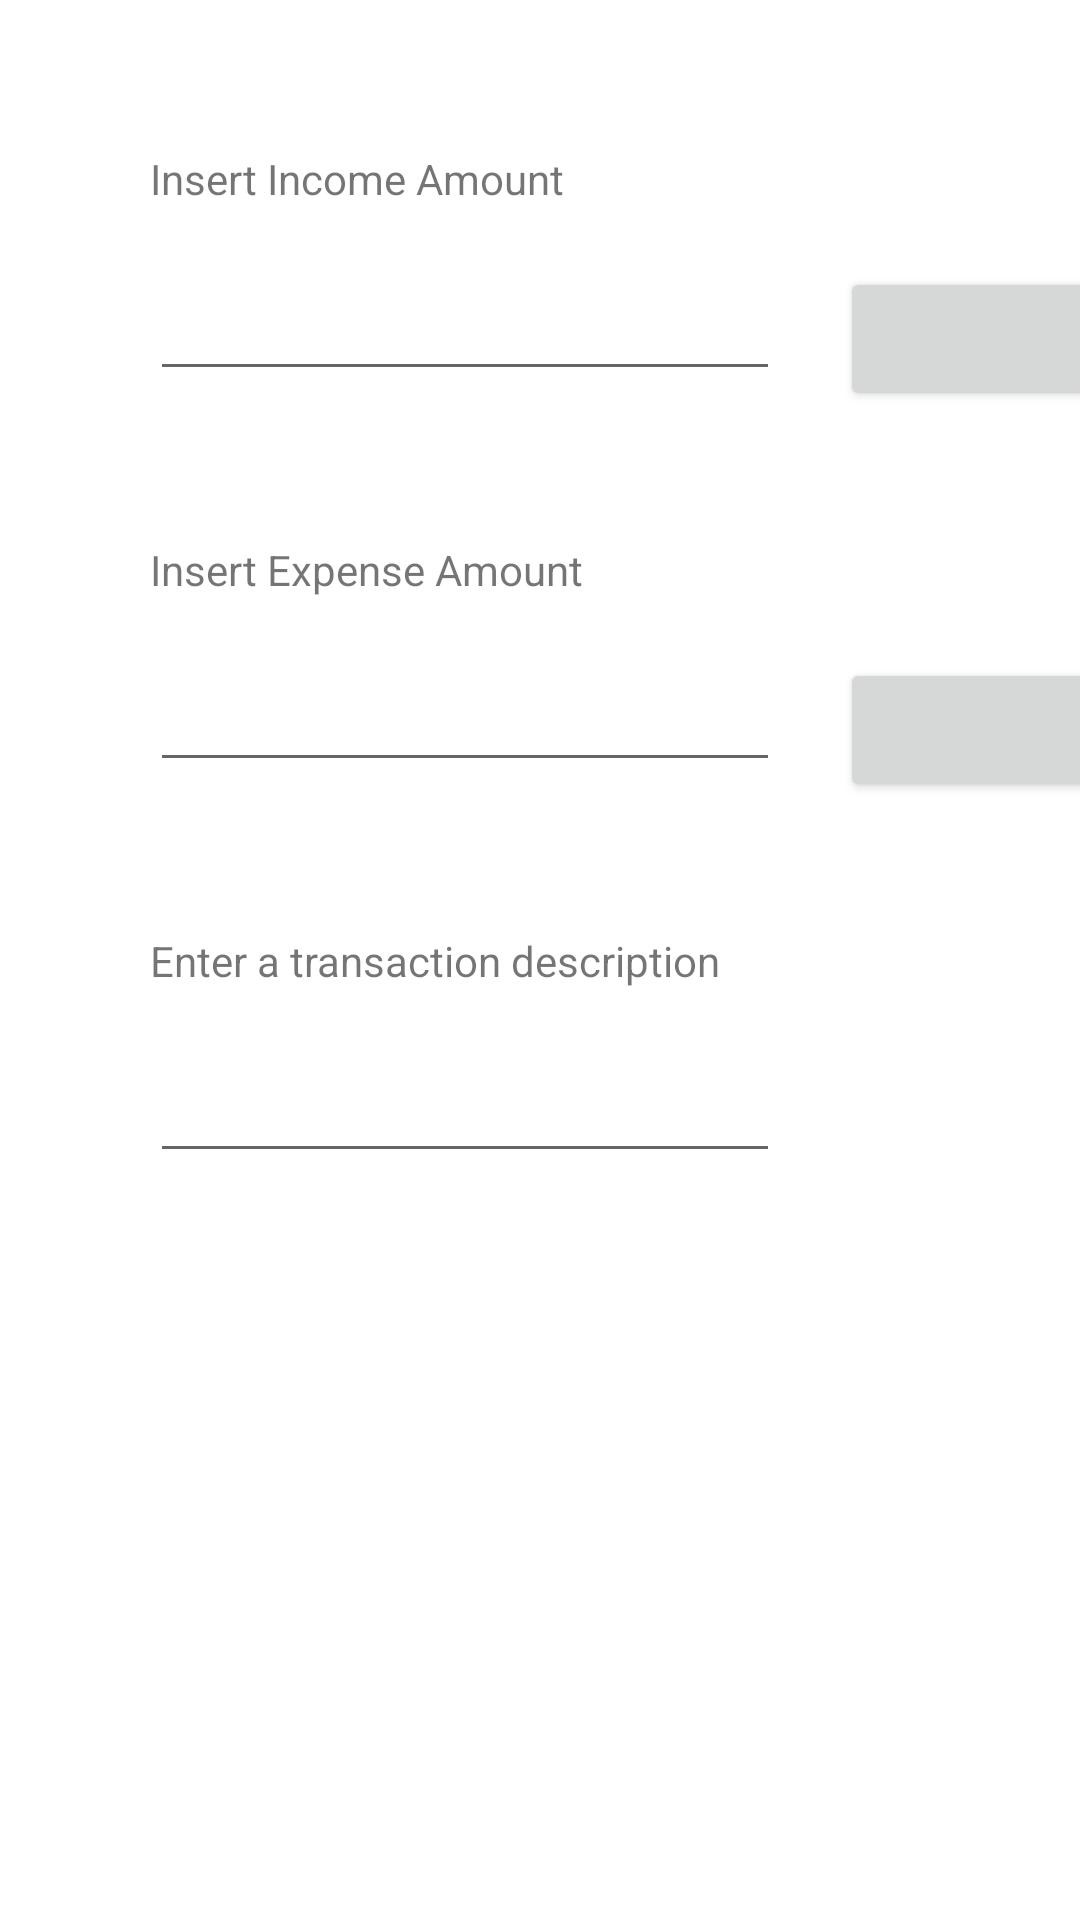

Write the Android layout XML for this screen, with the resource values it uses.
<!-- AndroidManifest.xml: application theme Theme.MoneyHandler -->
<!-- res/layout/transaction_page.xml -->
<?xml version="1.0" encoding="utf-8"?>
<androidx.constraintlayout.widget.ConstraintLayout xmlns:android="http://schemas.android.com/apk/res/android"
    xmlns:app="http://schemas.android.com/apk/res-auto"
    xmlns:tools="http://schemas.android.com/tools"
    android:layout_width="match_parent"
    android:layout_height="match_parent"
    tools:context=".AddTransactionActivity">

    <TextView
        android:id="@+id/incomeTextLabel"
        android:layout_width="wrap_content"
        android:layout_height="wrap_content"
        android:layout_marginStart="50dp"
        android:layout_marginTop="50dp"
        android:layout_marginEnd="50dp"
        android:text="Insert Income Amount"
        app:layout_constraintEnd_toEndOf="parent"
        app:layout_constraintBottom_toTopOf="@+id/incomeEditText"
        app:layout_constraintHorizontal_bias="0.0"
        app:layout_constraintStart_toStartOf="parent"
        app:layout_constraintTop_toTopOf="parent" />

    <EditText
        android:id="@+id/incomeEditText"
        android:layout_width="wrap_content"
        android:layout_height="wrap_content"
        android:ems="10"
        android:layout_marginStart="50dp"
        android:layout_marginTop="20dp"
        android:gravity="right|center"
        android:inputType="numberDecimal"
        app:layout_constraintEnd_toEndOf="parent"
        app:layout_constraintHorizontal_bias="0.0"
        app:layout_constraintStart_toStartOf="parent"
        app:layout_constraintTop_toBottomOf="@+id/incomeTextLabel" />

    <Button
        android:id="@+id/addIncomeButton"
        android:layout_width="wrap_content"
        android:layout_height="wrap_content"
        android:layout_marginTop="20dp"
        android:layout_marginLeft="20dp"
        android:text=""
        app:layout_constraintHorizontal_bias="0.0"
        app:layout_constraintTop_toBottomOf="@+id/incomeTextLabel"
        app:layout_constraintStart_toEndOf="@+id/incomeEditText" />

    <TextView
        android:id="@+id/expenseTextLabel"
        android:layout_width="wrap_content"
        android:layout_height="wrap_content"
        android:layout_marginStart="50dp"
        android:layout_marginTop="50dp"
        android:layout_marginEnd="50dp"
        android:text="Insert Expense Amount"
        app:layout_constraintEnd_toEndOf="parent"
        app:layout_constraintBottom_toTopOf="@+id/expenseEditText"
        app:layout_constraintHorizontal_bias="0.0"
        app:layout_constraintStart_toStartOf="parent"
        app:layout_constraintTop_toBottomOf="@+id/incomeEditText" />

    <EditText
        android:id="@+id/expenseEditText"
        android:layout_width="wrap_content"
        android:layout_height="wrap_content"
        android:ems="10"
        android:layout_marginStart="50dp"
        android:layout_marginTop="20dp"
        android:gravity="right|center"
        android:inputType="numberDecimal"
        app:layout_constraintEnd_toEndOf="parent"
        app:layout_constraintHorizontal_bias="0.0"
        app:layout_constraintStart_toStartOf="parent"
        app:layout_constraintTop_toBottomOf="@+id/expenseTextLabel" />

    <Button
        android:id="@+id/addExpenseButton"
        android:layout_width="wrap_content"
        android:layout_height="wrap_content"
        android:layout_marginTop="20dp"
        android:layout_marginLeft="20dp"
        android:text=""
        app:layout_constraintHorizontal_bias="0.0"
        app:layout_constraintTop_toBottomOf="@+id/expenseTextLabel"
        app:layout_constraintStart_toEndOf="@+id/expenseEditText" />

    <TextView
        android:id="@+id/transactionDescriptionTextLabel"
        android:layout_width="wrap_content"
        android:layout_height="wrap_content"
        android:layout_marginStart="50dp"
        android:layout_marginTop="50dp"
        android:layout_marginEnd="50dp"
        android:text="Enter a transaction description"
        app:layout_constraintEnd_toEndOf="parent"
        app:layout_constraintHorizontal_bias="0.0"
        app:layout_constraintStart_toStartOf="parent"
        app:layout_constraintTop_toBottomOf="@+id/expenseEditText" />

    <EditText
        android:id="@+id/transactionDescription"
        android:layout_width="wrap_content"
        android:layout_height="wrap_content"
        android:ems="10"
        android:layout_marginStart="50dp"
        android:layout_marginTop="20dp"
        app:layout_constraintEnd_toEndOf="parent"
        app:layout_constraintHorizontal_bias="0.0"
        app:layout_constraintStart_toStartOf="parent"
        app:layout_constraintTop_toBottomOf="@+id/transactionDescriptionTextLabel" />
</androidx.constraintlayout.widget.ConstraintLayout>
<!-- resources referenced by this layout -->
<resources>
  <style name="Theme.MoneyHandler" parent="Theme.MaterialComponents.DayNight.DarkActionBar">
          
          <item name="colorPrimary">@color/purple_500</item>
          <item name="colorPrimaryVariant">@color/purple_700</item>
          <item name="colorOnPrimary">@color/white</item>
          
          <item name="colorSecondary">@color/teal_200</item>
          <item name="colorSecondaryVariant">@color/teal_700</item>
          <item name="colorOnSecondary">@color/black</item>
          
          <item name="android:statusBarColor">?attr/colorPrimaryVariant</item>
          
      </style>
  <!-- not gathered from this repository: default colours our renderer supplied (Android Studio template values) -->
  <color name="purple_500">#FF6200EE</color>
  <color name="purple_700">#FF3700B3</color>
  <color name="teal_200">#FF03DAC5</color>
  <color name="teal_700">#FF018786</color>
  <color name="black">#FF000000</color>
  <color name="white">#FFFFFFFF</color>
</resources>
